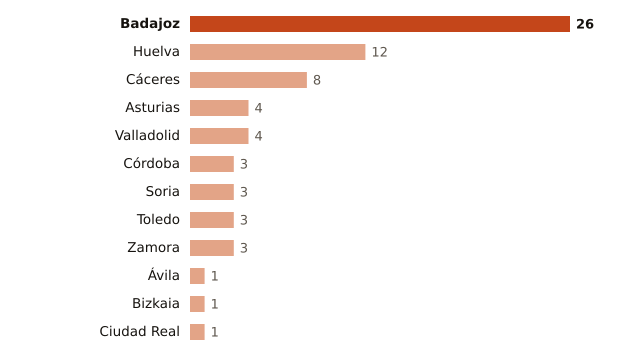

The table this chart was drawn from, first rows:
lugar, valor
Badajoz, 26
Huelva, 12
Cáceres, 8
Asturias, 4
Valladolid, 4
Córdoba, 3
Soria, 3
Toledo, 3
Zamora, 3
Ávila, 1
Bizkaia, 1
Ciudad Real, 1
